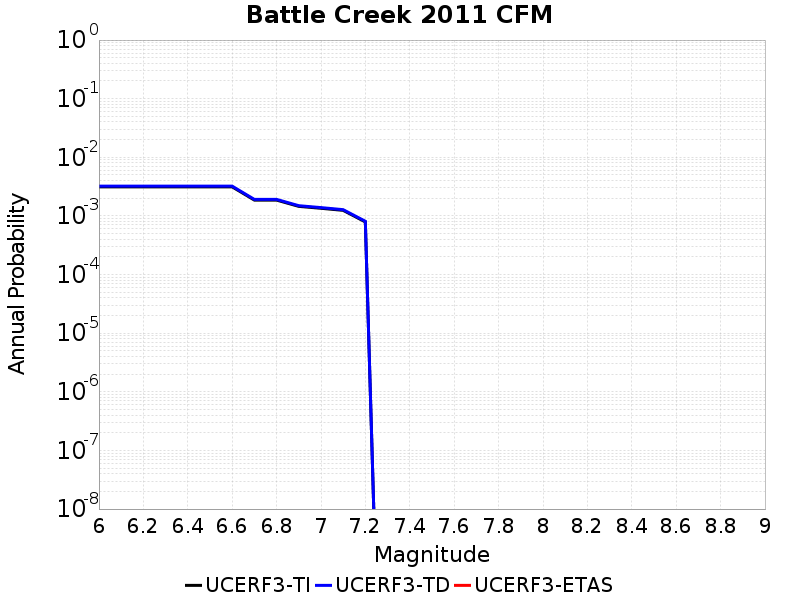

The file beside this chart, header and first rows:
Magnitude, UCERF3-TI Prob, UCERF3-TD Prob, UCERF3-ETAS Prob
6.0, 0.003137, 0.003224, 0.0
6.1, 0.003137, 0.003224, 0.0
6.2, 0.003137, 0.003224, 0.0
6.3, 0.003137, 0.003224, 0.0
6.4, 0.003137, 0.003224, 0.0
6.5, 0.003137, 0.003224, 0.0
6.6, 0.003137, 0.003224, 0.0
6.7, 0.001865, 0.001916, 0.0
6.8, 0.001865, 0.001916, 0.0
6.9, 0.001456, 0.001496, 0.0
7.0, 0.001351, 0.001388, 0.0
7.1, 0.001246, 0.00128, 0.0
7.2, 7.8970374E-4, 8.1138476E-4, 0.0
